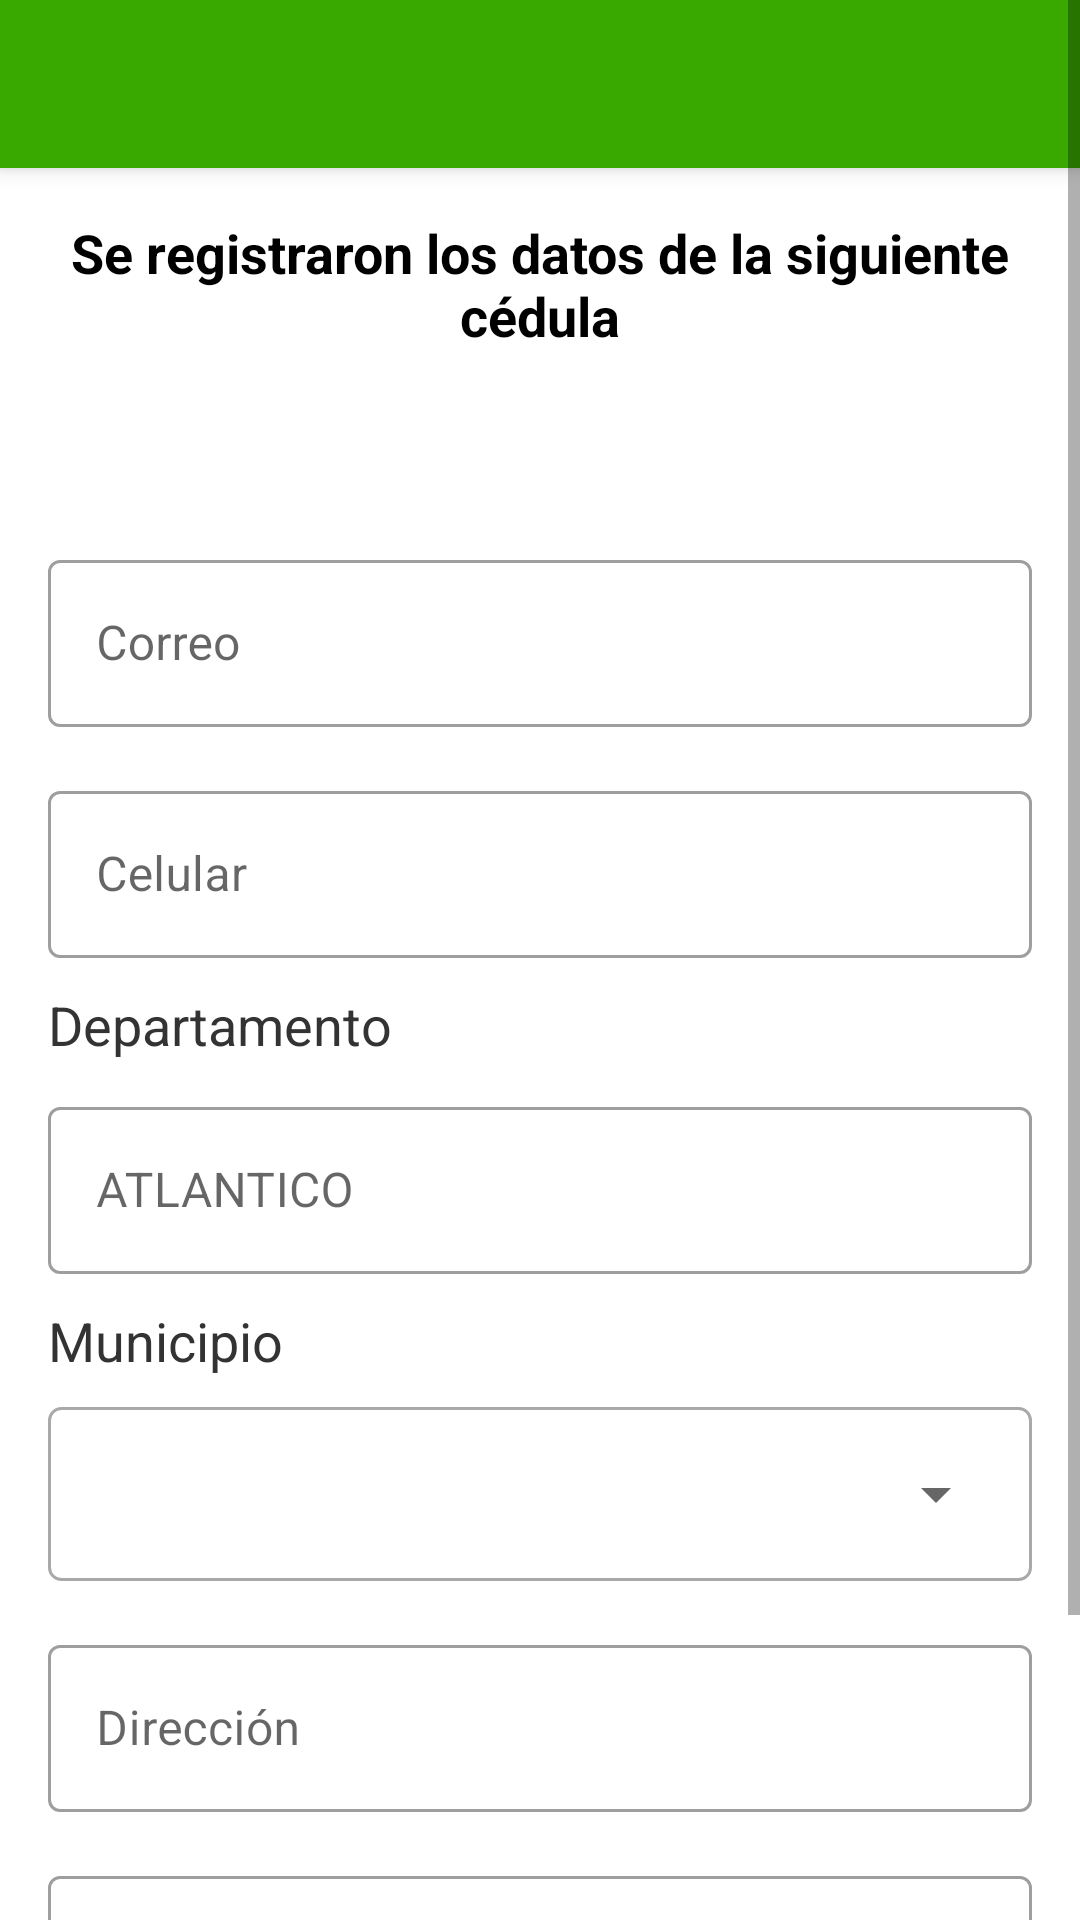

Produce the Android XML layout that renders to this screen, including the resource entries it uses.
<!-- AndroidManifest.xml: application theme AppTheme -->
<!-- res/layout/activity_registro_escaneable.xml -->
<?xml version="1.0" encoding="utf-8"?>
<ScrollView
    xmlns:android="http://schemas.android.com/apk/res/android"
    xmlns:app="http://schemas.android.com/apk/res-auto"
    xmlns:tools="http://schemas.android.com/tools"
    android:layout_width="match_parent"
    android:layout_height="match_parent"
    tools:context=".RegistroEscaneable">

    <androidx.constraintlayout.widget.ConstraintLayout
        android:layout_width="match_parent"
        android:layout_height="wrap_content"
        tools:context=".RegistroEscaneable">

    <include
        android:id="@+id/my_toolbar"
        layout="@layout/toolbar"
        app:layout_constraintBottom_toBottomOf="parent"
        app:layout_constraintEnd_toEndOf="parent"
        app:layout_constraintStart_toStartOf="parent"
        app:layout_constraintTop_toTopOf="parent" />

    <LinearLayout
        android:layout_width="match_parent"
        android:layout_height="match_parent"
        android:orientation="vertical"
        android:padding="16dp"
        app:layout_constraintBottom_toBottomOf="parent"
        app:layout_constraintEnd_toEndOf="parent"
        app:layout_constraintStart_toStartOf="parent"
        app:layout_constraintTop_toBottomOf="@+id/my_toolbar">

        
        <TextView
            android:id="@+id/textView2"
            android:layout_width="wrap_content"
            android:layout_height="wrap_content"
            android:layout_gravity="center"
            android:gravity="center"
            android:text="Se registraron los datos de la siguiente cédula"
            android:textColor="#000000"
            android:textSize="18sp"
            android:textStyle="bold" />

        
        <com.google.android.material.textfield.TextInputLayout
            android:id="@+id/tilIdentificacion"
            style="@style/Widget.MaterialComponents.TextInputLayout.OutlinedBox"
            android:layout_width="match_parent"
            android:layout_height="wrap_content"
            android:layout_marginTop="16dp">

            <TextView
                android:id="@+id/editTextIdentificacion"
                style="@style/Widget.MaterialComponents.TextInputEditText.OutlinedBox"
                android:layout_width="match_parent"
                android:layout_height="32dp"
                android:hint="Identificación"
                android:inputType="text"
                android:text=""
                android:textColorHint="#FFFFFF"
                android:textSize="18sp"
                android:textStyle="bold" />

        </com.google.android.material.textfield.TextInputLayout>

        
        <com.google.android.material.textfield.TextInputLayout
            android:id="@+id/tilCorreo"
            style="@style/Widget.MaterialComponents.TextInputLayout.OutlinedBox"
            android:layout_width="match_parent"
            android:layout_height="wrap_content"
            android:layout_marginTop="16dp">

            <EditText
                android:id="@+id/editCorreo"
                style="@style/Widget.MaterialComponents.TextInputEditText.OutlinedBox"
                android:layout_width="match_parent"
                android:layout_height="wrap_content"
                android:hint="Correo"
                android:inputType="textEmailAddress"
                android:textSize="16sp" />

        </com.google.android.material.textfield.TextInputLayout>

        
        <com.google.android.material.textfield.TextInputLayout
            android:id="@+id/tilCelular"
            style="@style/Widget.MaterialComponents.TextInputLayout.OutlinedBox"
            android:layout_width="match_parent"
            android:layout_height="wrap_content"
            android:layout_marginTop="16dp">

            <EditText
                android:id="@+id/editCelular"
                style="@style/Widget.MaterialComponents.TextInputEditText.OutlinedBox"
                android:layout_width="match_parent"
                android:layout_height="wrap_content"
                android:hint="Celular"
                android:inputType="number"
                android:textSize="16sp" />

        </com.google.android.material.textfield.TextInputLayout>

        
        <TextView
            android:layout_width="wrap_content"
            android:layout_height="wrap_content"
            android:layout_marginTop="10dp"
            android:text="Departamento"
            android:textColor="#333"
            android:textSize="18sp" />

        <com.google.android.material.textfield.TextInputLayout
            android:id="@+id/tilDepartamento"
            style="@style/Widget.MaterialComponents.TextInputLayout.OutlinedBox"
            android:layout_width="match_parent"
            android:layout_height="wrap_content"
            android:layout_marginTop="10dp">


            <EditText
                android:id="@+id/editDepartamento"
                style="@style/Widget.MaterialComponents.TextInputEditText.OutlinedBox"
                android:layout_width="match_parent"
                android:layout_height="wrap_content"
                android:hint="ATLANTICO"
                android:inputType="none"
                android:textSize="16sp"
                android:focusable="false"
                android:focusableInTouchMode="false" />

        </com.google.android.material.textfield.TextInputLayout>

        

        <TextView
            android:layout_width="wrap_content"
            android:layout_height="wrap_content"
            android:layout_marginTop="10dp"
            android:layout_marginBottom="10dp"
            android:text="Municipio"
            android:textColor="#333"
            android:textSize="18sp"/>

        <RelativeLayout
            android:layout_width="match_parent"
            android:layout_height="58dp"
            android:background="@drawable/spinner_border"
            android:paddingStart="8dp"
            android:paddingTop="4dp"
            android:paddingEnd="8dp"
            android:paddingBottom="4dp">

            <Spinner
                android:id="@+id/municipio"
                android:layout_width="match_parent"
                android:layout_height="match_parent"
                android:spinnerMode="dropdown" />

        </RelativeLayout>


        <TextView
            android:id="@+id/municipios"
            android:layout_width="wrap_content"
            android:layout_height="wrap_content"
            android:layout_marginTop="8dp"
            android:textSize="10sp"
            android:visibility="gone" />

        
        <com.google.android.material.textfield.TextInputLayout
            android:id="@+id/tilDireccion"
            style="@style/Widget.MaterialComponents.TextInputLayout.OutlinedBox"
            android:layout_width="match_parent"
            android:layout_height="wrap_content"
            android:layout_marginTop="16dp">

            <EditText
                android:id="@+id/editDireccion"
                style="@style/Widget.MaterialComponents.TextInputEditText.OutlinedBox"
                android:layout_width="match_parent"
                android:layout_height="wrap_content"
                android:hint="Dirección"
                android:inputType="text"
                android:textSize="16sp" />

        </com.google.android.material.textfield.TextInputLayout>

        
        <com.google.android.material.textfield.TextInputLayout
            android:id="@+id/tilCiudadNacimiento"
            style="@style/Widget.MaterialComponents.TextInputLayout.OutlinedBox"
            android:layout_width="match_parent"
            android:layout_height="wrap_content"
            android:layout_marginTop="16dp">

            <EditText
                android:id="@+id/editCiudad"
                style="@style/Widget.MaterialComponents.TextInputEditText.OutlinedBox"
                android:layout_width="match_parent"
                android:layout_height="wrap_content"
                android:hint="Ciudad de Nacimiento"
                android:inputType="text"
                android:textSize="16sp" />

        </com.google.android.material.textfield.TextInputLayout>

        
        <Button
            android:id="@+id/Siguiente"
            style="@style/Widget.App.Button"
            android:layout_width="match_parent"
            android:layout_height="wrap_content"
            android:text="Siguiente"
            android:layout_marginTop="16dp" />
    </LinearLayout>
</androidx.constraintlayout.widget.ConstraintLayout>
    </ScrollView>
<!-- res/layout/toolbar.xml (included above) -->
<?xml version="1.0" encoding="utf-8"?>
<androidx.appcompat.widget.Toolbar xmlns:android="http://schemas.android.com/apk/res/android"
    xmlns:app="http://schemas.android.com/apk/res-auto"
    android:minHeight="?attr/actionBarSize"
    android:layout_width="match_parent"
    android:layout_height="wrap_content"
    android:background="@color/colorMorado"
    android:elevation="4dp"
    app:titleTextColor="@android:color/white"
    >





</androidx.appcompat.widget.Toolbar>
<!-- resources referenced by this layout -->
<resources>
  <color name="colorMorado">#39a900</color>
  <!-- drawable spinner_border (drawable) -->
  <shape xmlns:android="http://schemas.android.com/apk/res/android">
      <solid android:color="@android:color/white" /> 
      <stroke
          android:width="1dp"
      android:color="#A9A9A9" />
      <corners android:radius="4dp" />
  </shape>
  <style name="Widget.App.Button" parent="Widget.AppCompat.Button">
          
          <item name="android:background">@color/colorMorad</item>
          
          <item name="android:textColor">@android:color/white</item>
          
          <item name="android:padding">12dp</item>
          
          <item name="android:radius">4dp</item>
      </style>
  <style name="AppTheme" parent="Theme.MaterialComponents.Light.NoActionBar">
          
          <item name="colorPrimary">@color/colorMorad</item>
          <item name="colorPrimaryDark">@color/colorMorad</item>
          <item name="colorAccent">@color/colorMorad</item>
      </style>
  <color name="colorMorad">#39a900</color>
</resources>
